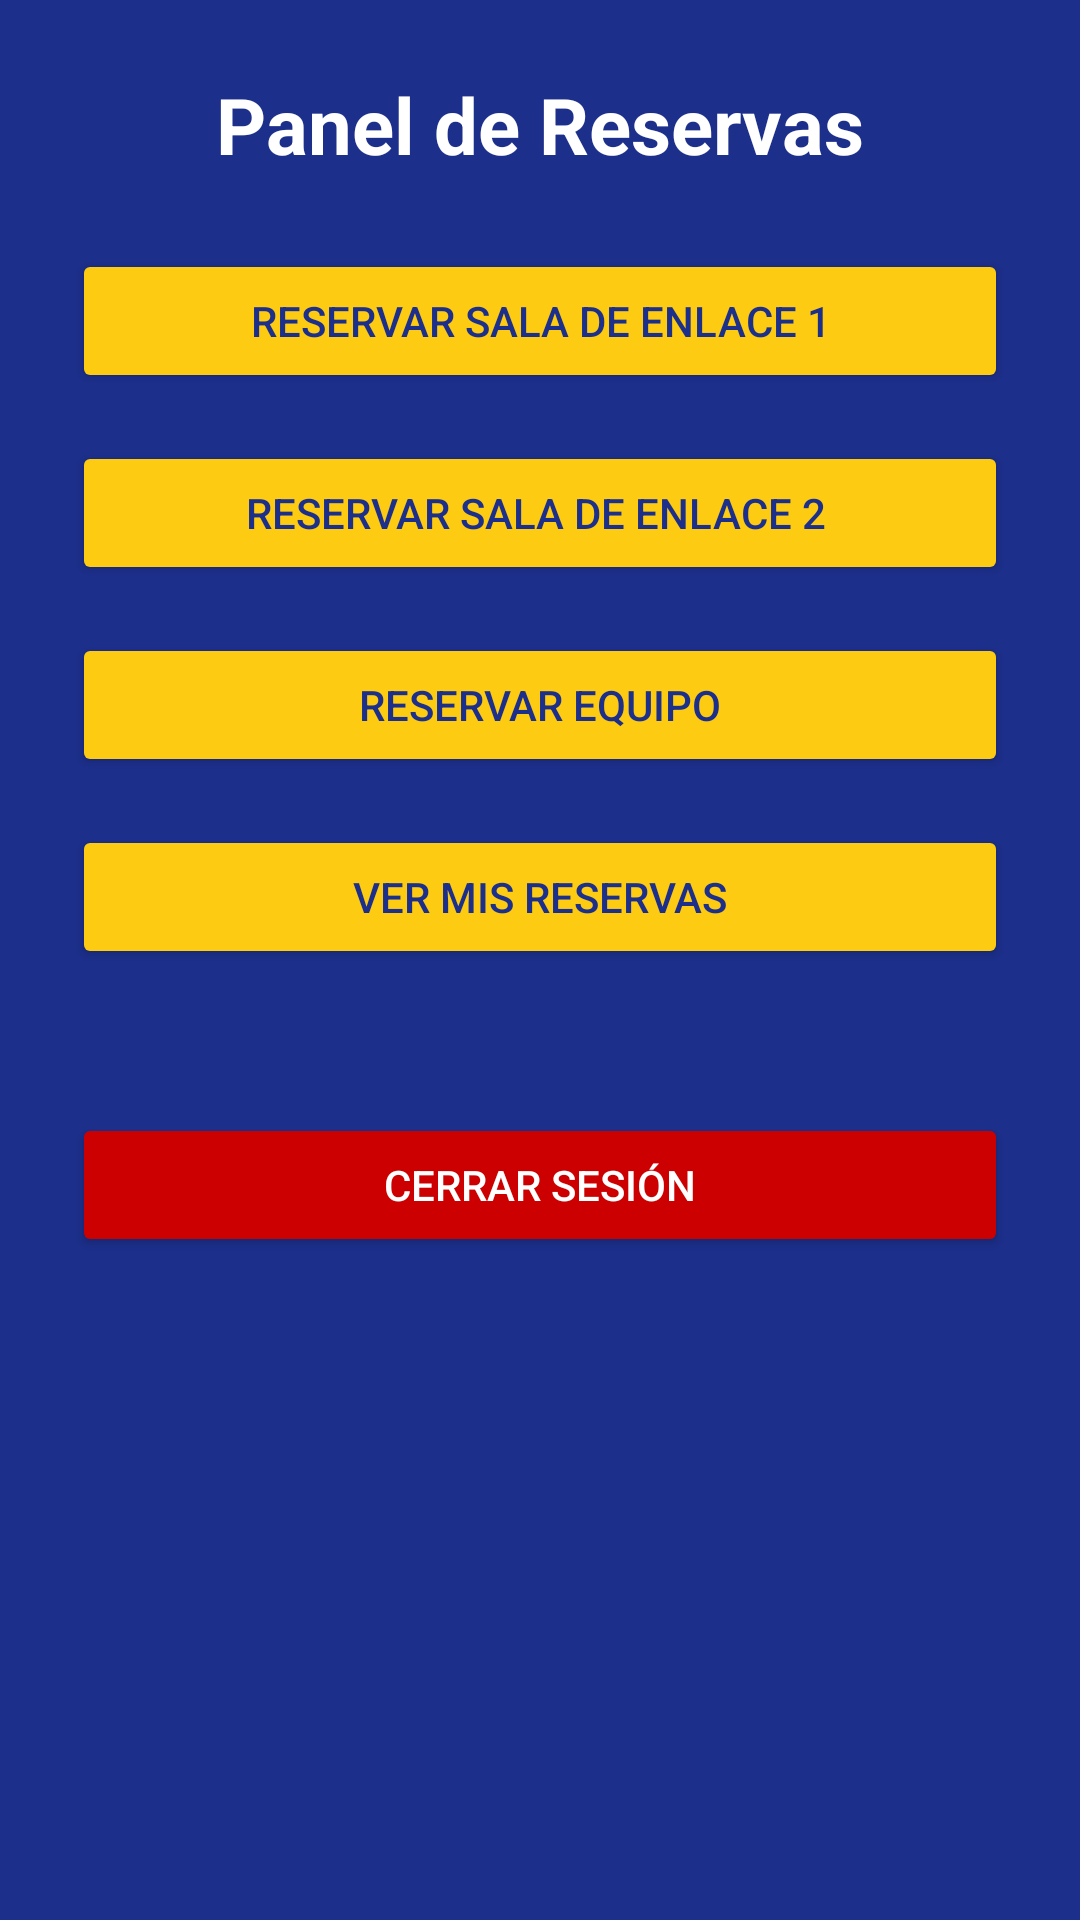

Here is an Android app screen rendered from its layout file. Give the layout XML and the strings, colors and styles it references.
<!-- AndroidManifest.xml: application theme Theme.AgoraCRSH -->
<!-- res/layout/activity_main.xml -->
<ScrollView xmlns:android="http://schemas.android.com/apk/res/android"
    android:layout_width="match_parent"
    android:layout_height="match_parent"
    android:background="@color/primaryColor"
    android:padding="24dp">

    <LinearLayout
        android:layout_width="match_parent"
        android:layout_height="wrap_content"
        android:orientation="vertical"
        android:gravity="center_horizontal">

        <TextView
            android:layout_width="wrap_content"
            android:layout_height="wrap_content"
            android:text="Panel de Reservas"
            android:textColor="@color/textColor"
            android:textSize="26sp"
            android:textStyle="bold"
            android:layout_marginBottom="24dp" />

        <Button
            android:id="@+id/btnReservarSala1"
            android:layout_width="match_parent"
            android:layout_height="wrap_content"
            android:text="Reservar Sala de Enlace 1"
            android:layout_marginBottom="16dp"
            android:backgroundTint="@color/accentColor"
            android:textColor="@color/primaryColor" />

        <Button
            android:id="@+id/btnReservarSala2"
            android:layout_width="match_parent"
            android:layout_height="wrap_content"
            android:layout_marginBottom="16dp"
            android:backgroundTint="@color/accentColor"
            android:text="Reservar Sala de Enlace 2 "
            android:textColor="@color/primaryColor" />

        <Button
            android:id="@+id/btnReservarEquipo"
            android:layout_width="match_parent"
            android:layout_height="wrap_content"
            android:text="Reservar Equipo"
            android:layout_marginBottom="16dp"
            android:backgroundTint="@color/accentColor"
            android:textColor="@color/primaryColor" />

        <Button
            android:id="@+id/btnVerReservas"
            android:layout_width="match_parent"
            android:layout_height="wrap_content"
            android:text="Ver Mis Reservas"
            android:layout_marginBottom="16dp"
            android:backgroundTint="@color/accentColor"
            android:textColor="@color/primaryColor" />

        <Button
            android:id="@+id/btnCerrarSesion"
            android:layout_width="match_parent"
            android:layout_height="wrap_content"
            android:text="Cerrar Sesión"
            android:layout_marginTop="32dp"
            android:backgroundTint="@android:color/holo_red_dark"
            android:textColor="@android:color/white" />
    </LinearLayout>
</ScrollView>
<!-- resources referenced by this layout -->
<resources>
  <color name="accentColor">#FDCB11</color>
  <color name="primaryColor">#1C2F8B</color>
  <color name="textColor">#FFFFFF</color>
  <style name="Theme.AgoraCRSH" parent="Theme.MaterialComponents.DayNight.NoActionBar">
          
          <item name="colorPrimary">@color/primaryColor</item>
          <item name="colorPrimaryVariant">@color/primaryColor</item>
          <item name="colorOnPrimary">@color/textColor</item>
          <item name="colorSecondary">@color/accentColor</item>
          <item name="colorOnSecondary">@color/primaryColor</item>
  
          
          <item name="android:windowBackground">@color/backgroundColor</item>
  
          
          <item name="android:textColor">@color/textColor</item>
      </style>
  <color name="backgroundColor">#E9ECF7</color>
</resources>
